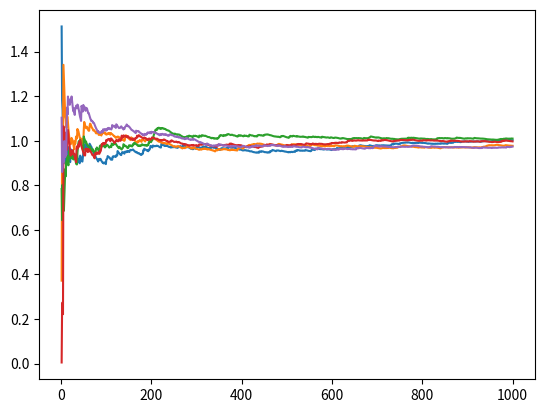
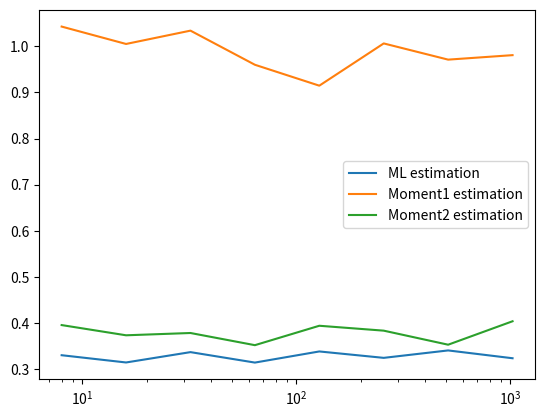
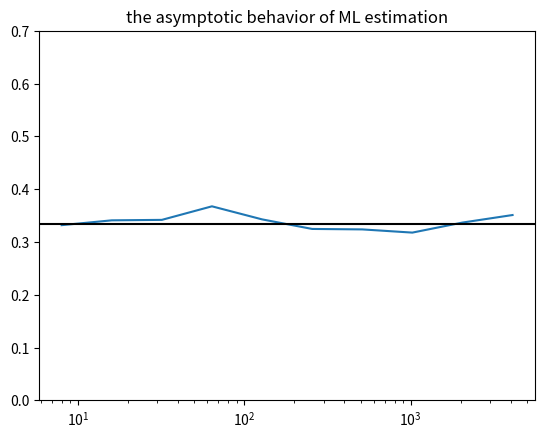

Write Python code to recreate these figures, in order.
# -*- coding: utf-8 -*-
"""
Created on Mon Feb  3 16:43:41 2020

[redacted]
"""

import numpy as np
import matplotlib.pyplot as plt
import scipy.stats as scs

# %% questuon 4

# By scale sample with a real theta, we get data following N(1, 1) from data
# following N(theta, theta**2)


# %% question 5

M = 5
N = 1000
plt.figure()
for m in range(0, 5):
    X = scs.norm.rvs(loc=1, size=N)
    moment1Emp = np.cumsum(X)/np.arange(1, N+1)
    moment2Emp = np.cumsum(X**2)/np.arange(1, N+1)
    theta = - moment1Emp/2 + (moment2Emp + 0.25*moment1Emp**2)**0.5
    plt.plot(np.arange(1, N+1), theta)
plt.show()

# %% question 6

# for maximun likelihood estimation
M = 1000
R = np.zeros(8)
for n in range(3, 11):
    theta = np.zeros(M)
    for i in range(0, M):
        X = scs.norm.rvs(loc=1, size=2**n)
        theta[i] = -np.mean(X)/2 + (np.mean(X**2) + 0.25*np.mean(X)**2)**0.5
    R[n - 3] = np.mean((theta - 1)**2)

# for moment 1 estimation
Moment1 = np.zeros(8)
for n in range(3, 11):
    theta = np.zeros(M)
    for i in range(0, M):
        X = scs.norm.rvs(loc=1, size=2**n)
        theta[i] = np.mean(X)
    Moment1[n - 3] = np.mean((theta - 1)**2)

# for moment 2 estimation
Moment2 = np.zeros(8)
for n in range(3, 11):
    theta = np.zeros(M)
    for i in range(0, M):
        X = scs.norm.rvs(loc=1, size=2**n)
        theta[i] = (np.mean(X**2)*0.5)**0.5
    Moment2[n - 3] = np.mean((theta - 1)**2)

# plot the quadratic risk
plt.figure()
Y = 2**np.arange(3, 11)
plt.xscale("log")
plt.plot(Y, R*Y)
plt.plot(Y, Moment1*Y)
plt.plot(Y, Moment2*Y)
plt.legend(['ML estimation', "Moment1 estimation", "Moment2 estimation"])
plt.show()

# %% question 7

# Moment2 estimation and ML estimation are significant better then Moment1
# estimation with respect to quadratic risk function.
# ML estimation is slightly better then Moment2 estimation


# %% question 9

# for maximun likelihood estimation
M = 1000
T = 10
R = np.zeros(T)
for n in range(3, T + 3):
    theta = np.zeros(M)
    for i in range(0, M):
        X = scs.norm.rvs(loc=1, size=2**n)
        theta[i] = -np.mean(X)/2 + (np.mean(X**2) + 0.25*np.mean(X)**2)**0.5
    R[n - 3] = np.mean((theta - 1)**2)

plt.figure()
Y = 2**np.arange(3, 3 + T)
plt.xscale("log")
plt.ylim(0, 0.7)
plt.plot(Y, R*Y)
plt.axhline(1/3, color="black")
plt.title("the asymptotic behavior of ML estimation")
plt.show()

# %% question 10
